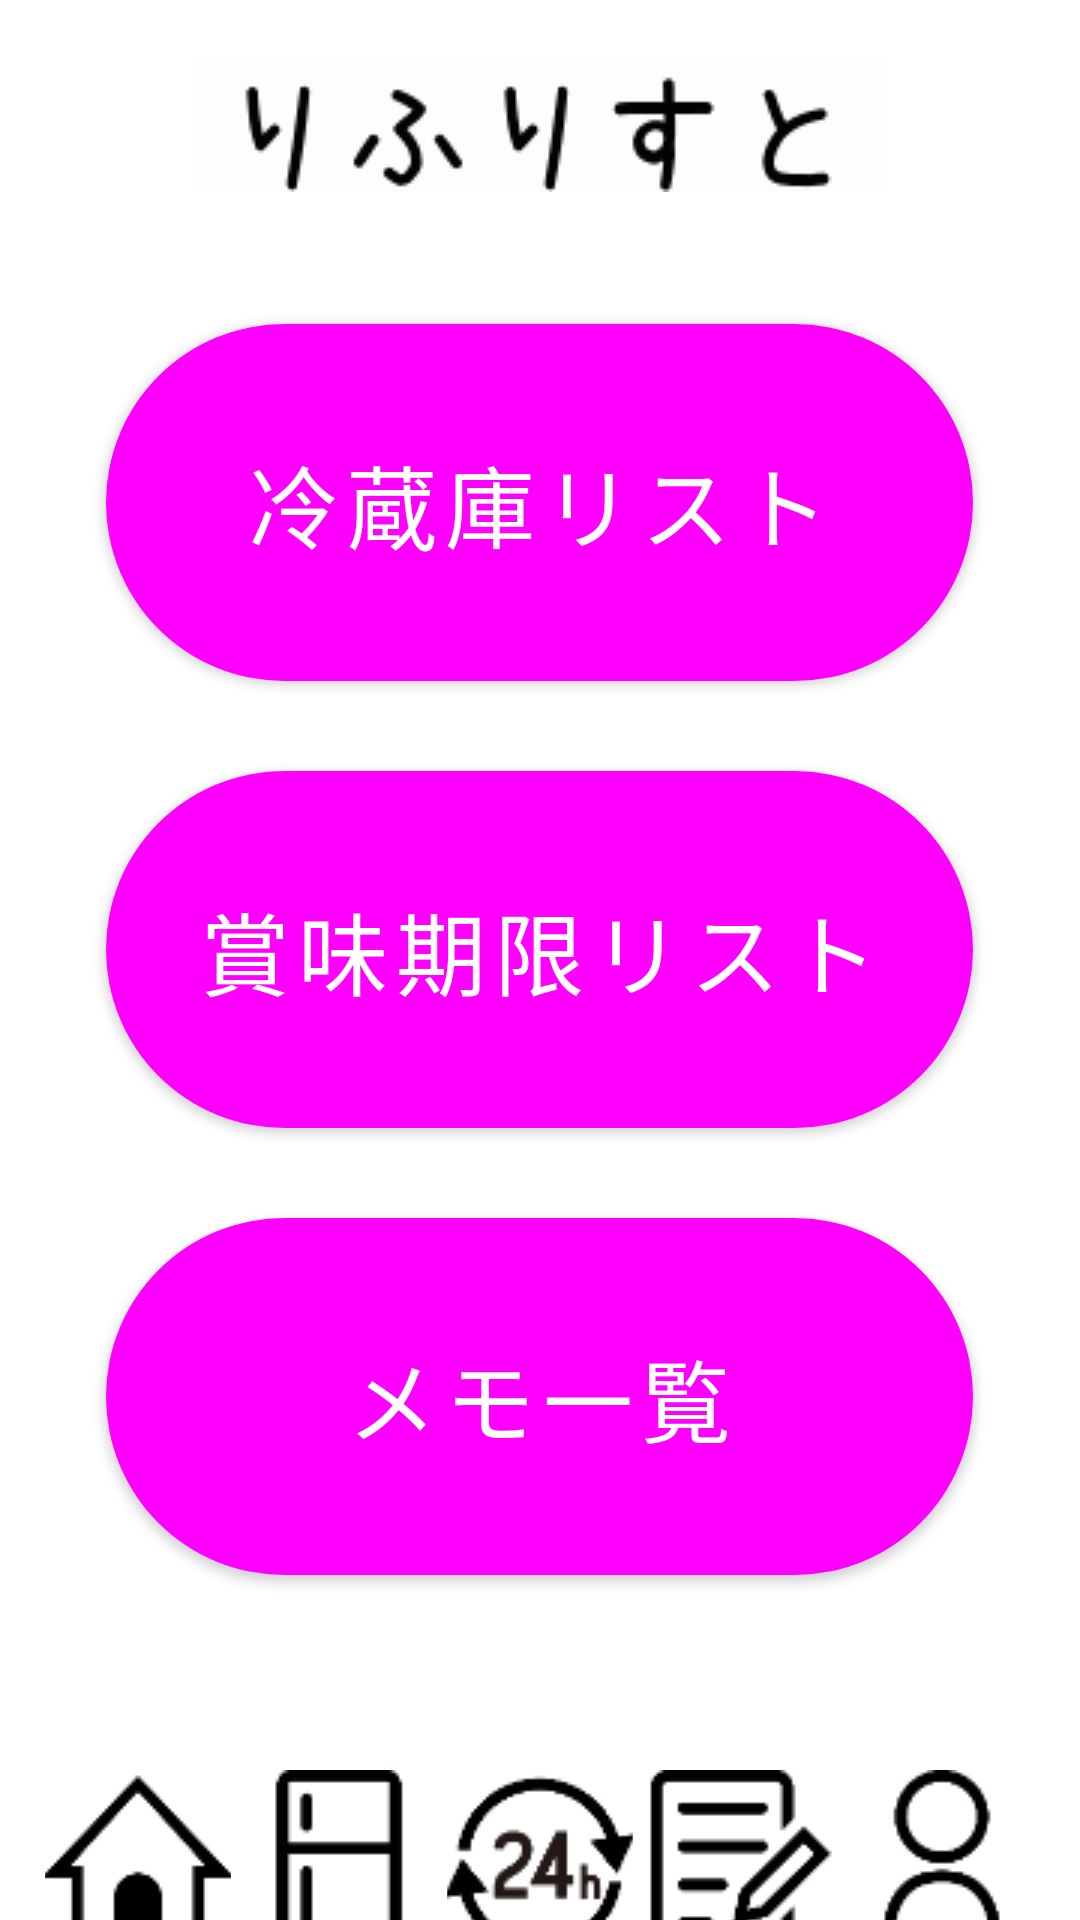

Write the Android layout XML for this screen, with the resource values it uses.
<!-- AndroidManifest.xml: application theme Theme.Home -->
<!-- res/layout/activity_main.xml -->
<?xml version="1.0" encoding="utf-8"?>
<androidx.constraintlayout.widget.ConstraintLayout xmlns:android="http://schemas.android.com/apk/res/android"
    xmlns:app="http://schemas.android.com/apk/res-auto"
    xmlns:tools="http://schemas.android.com/tools"
    android:layout_width="match_parent"
    android:layout_height="match_parent"
    tools:context=".HomeActivity">

    <LinearLayout
        android:layout_width="match_parent"
        android:layout_height="match_parent"
        android:layout_marginTop="0dp"
        android:orientation="vertical"
        tools:layout_editor_absoluteX="69dp"
        tools:layout_editor_absoluteY="5dp">

        <TextView
            android:id="@+id/title"
            android:layout_width="wrap_content"
            android:layout_height="58dp"
            android:layout_gravity="center_horizontal"
            android:layout_margin="20dp"
            android:drawableTop="@drawable/riftitle"
            android:fontFamily="sans-serif-condensed"
            android:textSize="45sp"
            android:textStyle="bold"
            app:icon="@mipmap/ic_launcher" />

        <Button
            android:id="@+id/list_button"
            android:layout_width="289dp"
            android:layout_height="119dp"
            android:layout_gravity="center"
            android:layout_marginTop="10dp"
            android:layout_marginBottom="30sp"
            android:background="@drawable/button_circle"
            android:backgroundTint="@color/ic_launcher_background"
            android:text="@string/rif_list"
            android:textSize="30sp"
            android:textStyle="normal" />

        <Button
            android:id="@+id/datelist_button"
            android:layout_width="289dp"
            android:layout_height="119dp"
            android:layout_gravity="center"
            android:layout_marginBottom="30sp"
            android:background="@drawable/button_circle"
            android:backgroundTint="@color/teal_200"
            android:text="@string/rif_datelist"
            android:textSize="30sp" />

        <Button
            android:id="@+id/memo_button"
            android:layout_width="289dp"
            android:layout_height="119dp"
            android:layout_gravity="center"
            android:layout_marginBottom="30sp"
            android:background="@drawable/button_circle"
            android:backgroundTint="@color/teal_200"
            android:text="@string/rif_memo"
            android:textSize="30sp" />



    </LinearLayout>


    <LinearLayout
        android:layout_width="match_parent"
        android:layout_height="match_parent"
        android:orientation="horizontal"
        app:layout_constraintTop_toTopOf="parent">

        <Button
            android:id="@+id/home_bar"
            android:layout_width="100dp"
            android:layout_height="70dp"
            android:layout_marginLeft="15dp"
            android:layout_marginTop="580dp"
            android:layout_weight="60"
            android:background="@drawable/button_state"
            android:drawableTop="@drawable/home" />

        <Button
            android:id="@+id/rif_bar"
            android:layout_width="100dp"
            android:layout_height="70dp"
            android:layout_marginLeft="5dp"
            android:layout_marginTop="580dp"
            android:layout_weight="60"
            android:background="@drawable/button_state"
            android:drawableTop="@drawable/rif" />

        <Button
            android:id="@+id/date_bar"
            android:layout_width="100dp"
            android:layout_height="70dp"
            android:layout_marginLeft="5dp"
            android:layout_marginTop="580dp"
            android:layout_weight="60"
            android:background="@drawable/button_state"
            android:drawableTop="@drawable/time" />

        <Button
            android:id="@+id/memo_bar"
            android:layout_width="100dp"
            android:layout_height="70dp"
            android:layout_marginLeft="5dp"
            android:layout_marginTop="580dp"
            android:layout_weight="60"
            android:background="@drawable/button_state"
            android:drawableTop="@drawable/memo" />

        <Button
            android:id="@+id/user_bar"
            android:layout_width="100dp"
            android:layout_height="70dp"
            android:layout_marginLeft="5dp"
            android:layout_marginTop="580dp"
            android:layout_marginRight="15dp"
            android:layout_weight="60"
            android:background="@drawable/button_state"
            android:drawableTop="@drawable/user" />
    </LinearLayout>

</androidx.constraintlayout.widget.ConstraintLayout>
<!-- resources referenced by this layout -->
<resources>
  <color name="teal_200">#FF03DAC5</color>
  <!-- drawable button_circle (drawable) -->
  <?xml version="1.0" encoding="utf-8"?>
  <selector xmlns:android="http://schemas.android.com/apk/res/android">
      <item>
          <shape android:shape="rectangle">
              <solid android:color="#FFFFFF" />
              <corners android:radius="64dip" />
          </shape>
      </item>
  
  </selector>
  <!-- drawable home: png bitmap (drawable, 1361 bytes) -->
  <!-- drawable memo: png bitmap (drawable, 1569 bytes) -->
  <!-- drawable rif: png bitmap (drawable, 602 bytes) -->
  <!-- drawable riftitle: png bitmap (drawable, 1566 bytes) -->
  <!-- drawable time: png bitmap (drawable, 2717 bytes) -->
  <!-- drawable user: png bitmap (drawable, 1780 bytes) -->
  <!-- mipmap ic_launcher: png bitmap (mipmap-hdpi, 2053 bytes) -->
  <string name="rif_datelist">賞味期限リスト</string>
  <string name="rif_list">冷蔵庫リスト</string>
  <string name="rif_memo">メモ一覧</string>
  <style name="Theme.Home" parent="Theme.MaterialComponents.DayNight.NoActionBar">
          
          <item name="colorPrimary">@color/ic_launcher_background</item>
          <item name="colorPrimaryVariant">@color/black</item>
          <item name="colorOnPrimary">#ffffff</item>
          
          <item name="colorSecondary">@color/teal_200</item>
          <item name="colorSecondaryVariant">@color/ic_launcher_background</item>
          <item name="colorOnSecondary">@color/black</item>
          
          <item name="android:statusBarColor">#65C569</item>
          
      </style>
  <color name="black">#FF000000</color>
</resources>
